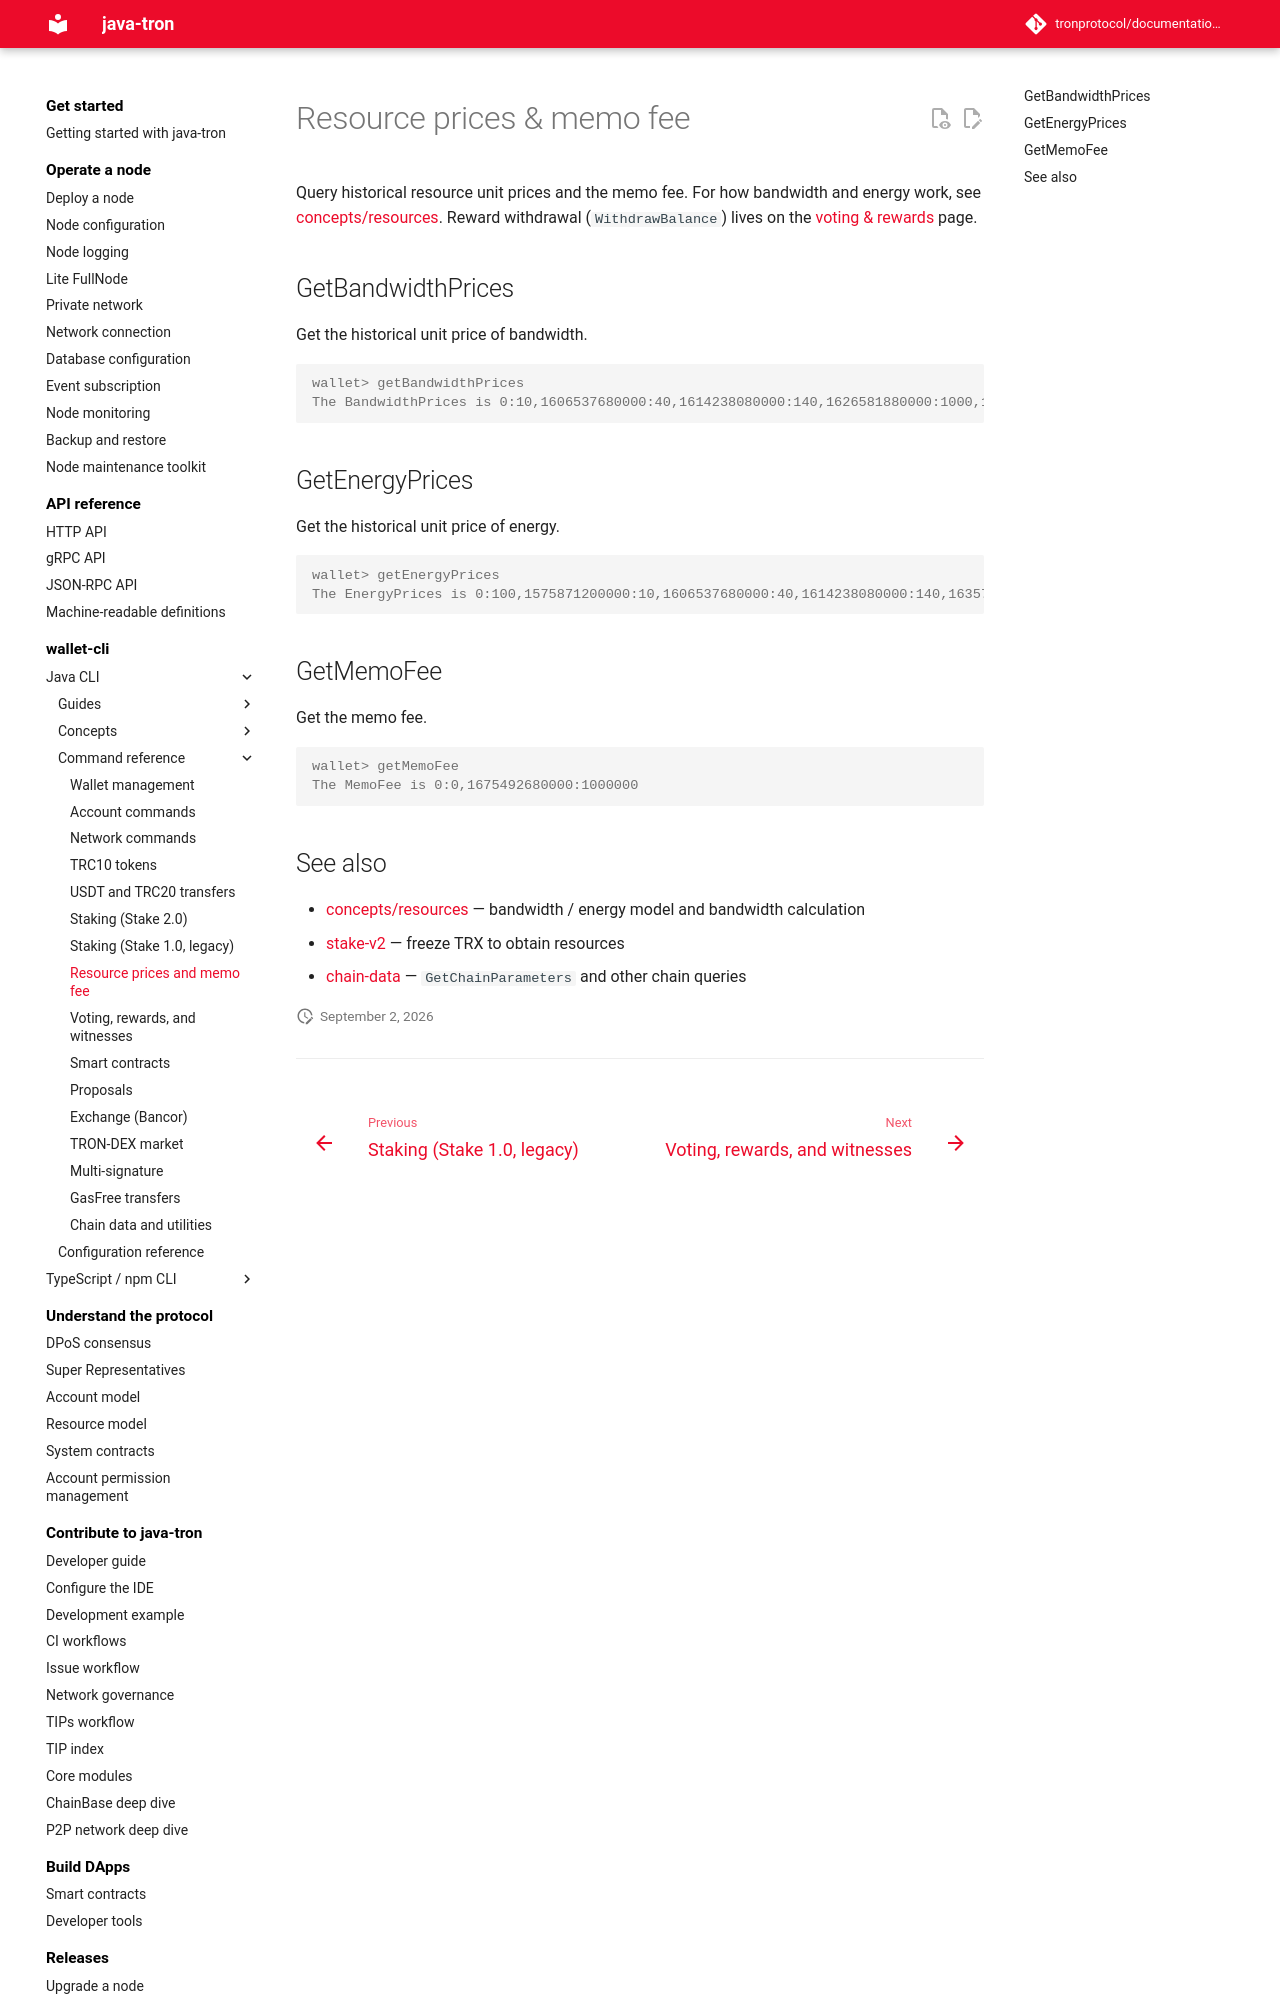

repository: tronprotocol/documentation-en · page: clients/wallet-cli/java/commands/resources/index.html · generator: mkdocs

# Resource prices & memo fee

Query historical resource unit prices and the memo fee. For how bandwidth and energy work, see [concepts/resources](../concepts/resources.md). Reward withdrawal (`WithdrawBalance`) lives on the [voting & rewards](vote-reward.md) page.

## GetBandwidthPrices

Get the historical unit price of bandwidth.

```console
wallet> getBandwidthPrices
The BandwidthPrices is 0:10,1606537680000:40,1614238080000:140,1626581880000:1000,1626925680000:140,1627731480000:1000
```

## GetEnergyPrices

Get the historical unit price of energy.

```console
wallet> getEnergyPrices
The EnergyPrices is 0:100,1575871200000:10,1606537680000:40,1614238080000:140,1635739080000:280,1681895880000:420
```

## GetMemoFee

Get the memo fee.

```console
wallet> getMemoFee
The MemoFee is 0:0,1675492680000:1000000
```
